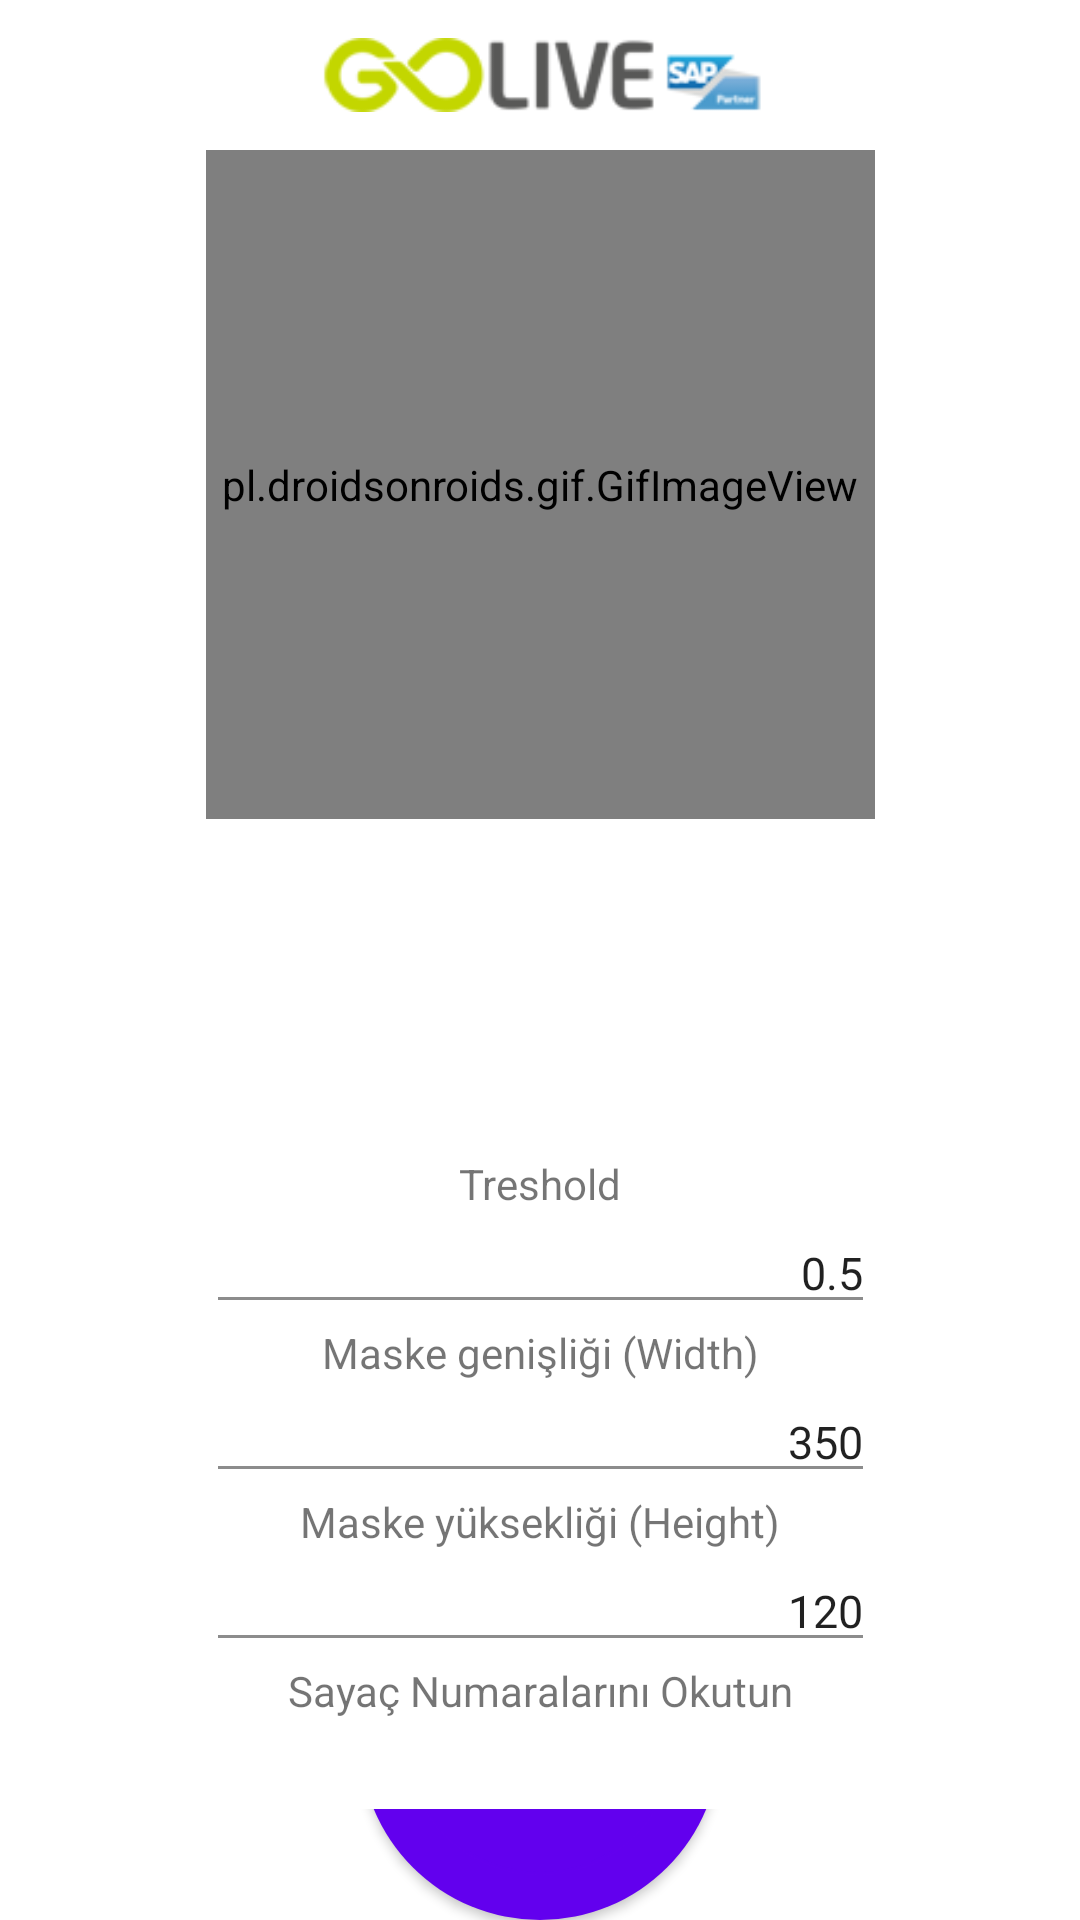

Reconstruct the res/layout file that produces this screen, plus the resources it refers to.
<!-- AndroidManifest.xml: fallback theme Theme.MaterialComponents.DayNight.NoActionBar -->
<!-- res/layout/activty_sayac.xml -->
<?xml version="1.0" encoding="utf-8"?>
<LinearLayout xmlns:android="http://schemas.android.com/apk/res/android"
    xmlns:app="http://schemas.android.com/apk/res-auto"
    android:layout_width="match_parent"
    android:layout_height="match_parent"
    android:background="#ffffff"
    android:orientation="vertical">

    <LinearLayout
        android:layout_width="match_parent"
        android:layout_height="wrap_content"
        android:orientation="horizontal">
        <Space
            android:layout_width="match_parent"
            android:layout_height="wrap_content"
            android:layout_weight="1" />
        <ImageView
            android:id="@+id/golive_icon"
            android:layout_width="150dp"
            android:layout_height="50dp"
            android:scaleType="fitCenter"

            app:srcCompat="@drawable/golive_logo" />
        <Space
            android:layout_width="match_parent"
            android:layout_height="wrap_content"
            android:layout_weight="1" />

    </LinearLayout>
    <LinearLayout
        android:layout_width="match_parent"
        android:layout_height="wrap_content"
        android:orientation="horizontal">

        <Space
            android:layout_width="match_parent"
            android:layout_height="match_parent"
            android:layout_weight="1" />
        <LinearLayout
            android:layout_width="wrap_content"
            android:layout_height="wrap_content"
            android:orientation="vertical"
            >
            <pl.droidsonroids.gif.GifImageView
                android:id="@+id/BarcodeGif"
                android:layout_width="223dp"
                android:layout_height="223dp"
                android:layout_marginBottom="112dp"
                android:src="@drawable/sayac_gif" />
            <TextView
                android:layout_width="wrap_content"
                android:layout_height="wrap_content"
                android:text="Treshold"
                android:layout_gravity="center"/>
            <EditText
                android:id="@+id/txt_treshold"
                android:layout_width="match_parent"
                android:layout_height="match_parent"
                android:layout_weight="1"
                android:backgroundTint="@color/colorGray"
                android:numeric="integer"
                android:textAlignment="textEnd"
                android:textSize="15dp"
                android:text="0.5"
                />
            <TextView
                android:layout_width="wrap_content"
                android:layout_height="wrap_content"
                android:text="Maske genişliği (Width)"
                android:layout_gravity="center"/>
            <EditText
                android:id="@+id/txt_maskWidth"
                android:layout_width="match_parent"
                android:layout_height="match_parent"
                android:layout_weight="1"
                android:backgroundTint="@color/colorGray"
                android:numeric="integer"
                android:textAlignment="textEnd"
                android:textSize="15dp"
                android:text="350"
                />
            <TextView
                android:layout_width="wrap_content"
                android:layout_height="wrap_content"
                android:text="Maske yüksekliği (Height)"
                android:layout_gravity="center"/>
            <EditText
                android:id="@+id/txt_maskHeight"
                android:layout_width="match_parent"
                android:layout_height="match_parent"
                android:layout_weight="1"
                android:backgroundTint="@color/colorGray"
                android:numeric="integer"
                android:textAlignment="textEnd"
                android:textSize="15dp"
                android:text="120"
                />

            <TextView
                android:layout_width="wrap_content"
                android:layout_height="wrap_content"
                android:text="Sayaç Numaralarını Okutun"
                android:layout_gravity="center"/>
            <Space
                android:layout_width="match_parent"
                android:layout_height="30dp"
                android:layout_weight="1" />
        </LinearLayout>
        <Space
            android:layout_width="match_parent"
            android:layout_height="match_parent"
            android:layout_weight="1" />
    </LinearLayout>
    <LinearLayout
        android:layout_width="match_parent"
        android:layout_height="wrap_content"
        android:orientation="horizontal"
        android:gravity="bottom">
        <Space
            android:layout_width="match_parent"
            android:layout_height="wrap_content"
            android:layout_weight="1" />
        <Button
            android:id="@+id/buttonsayac"
            android:layout_width="120dp"
            android:layout_height="120dp"
            android:background="@drawable/custom_button"
            android:text="┌      ┐\n⃝\n└      ┘"
            android:textAlignment="center"
            android:textColor="#80ff00"
            android:textSize="15dp"
            android:textStyle="bold"
/>
        <Space
            android:layout_width="match_parent"
            android:layout_height="wrap_content"
            android:layout_weight="1" />
    </LinearLayout>
</LinearLayout>
<!-- resources referenced by this layout -->
<resources>
  <color name="colorGray">#8c8c8c</color>
  <!-- drawable custom_button (drawable-xxhdpi) -->
  <?xml version="1.0" encoding="utf-8"?>
  <layer-list xmlns:android="http://schemas.android.com/apk/res/android">
  
      
      <item>
          <shape android:shape="oval">
              <size android:width="200dp" android:height="200dp" />
              <gradient android:angle="90" android:startColor="#f4f4f4" android:endColor="#b9b9b9" />
          </shape>
      </item>
  
      
      <item android:top="1dp" android:left="1dp" android:right="1dp" android:bottom="1dp">
          <shape android:shape="oval">
              <gradient android:angle="90" android:startColor="#dcdcdc" android:endColor="#c9c9c9" />
          </shape>
      </item>
  
      
      <item android:top="15dp" android:left="15dp" android:right="15dp" android:bottom="15dp">
          <shape android:shape="oval">
              <gradient android:angle="90" android:startColor="#8c8c8c" android:endColor="#cbcbcb" />
          </shape>
      </item>
  
      
      <item android:top="16dp" android:left="16dp" android:right="16dp" android:bottom="16dp">
          <shape android:shape="oval">
              <solid android:color="#ffffff" />
          </shape>
      </item>
  
      
  
  
  </layer-list>
  <!-- drawable golive_logo: png bitmap (drawable-xxhdpi, 6121 bytes) -->
  <!-- drawable sayac_gif: gif bitmap (drawable-xxhdpi, 7225 bytes) -->
</resources>
